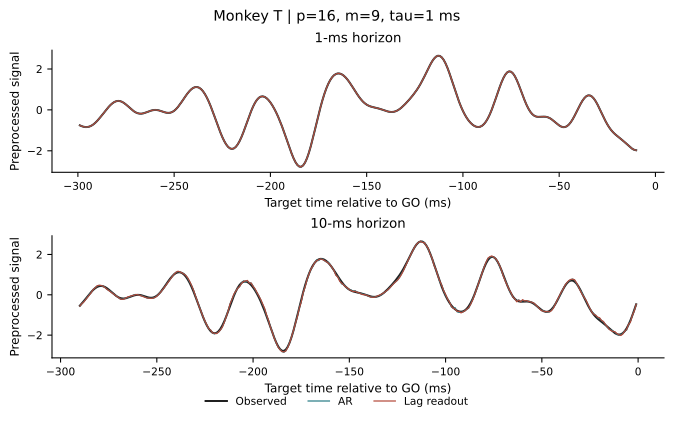

Values plotted in this chart, from the file beside it:
horizon_ms, time_to_GO_ms, observed, predicted, family, residual
1, -299, -0.7569, -0.7569, ar, 2.857671530409611e-06
1, -298, -0.7973, -0.7973, ar, -1.522846792001431e-07
1, -297, -0.8265, -0.8265, ar, 1.3848356114065652e-06
1, -296, -0.841, -0.841, ar, 1.2353712061097255e-06
1, -295, -0.8381, -0.8381, ar, 3.2836141680148145e-06
1, -294, -0.8161, -0.8161, ar, -1.7076915047598007e-06
1, -293, -0.7745, -0.7745, ar, 6.3282970951261674e-06
1, -292, -0.7137, -0.7137, ar, -1.2371560221824396e-06
1, -291, -0.6352, -0.6352, ar, -1.5266097880273222e-06
1, -290, -0.5414, -0.5414, ar, -1.8937170499500056e-06
1, -289, -0.4354, -0.4354, ar, -4.154724033367252e-06
1, -288, -0.3205, -0.3205, ar, -1.7551943064519904e-06
1, -287, -0.2007, -0.2007, ar, -1.7183278747667785e-06
1, -286, -0.08001, -0.08001, ar, -2.059599568338122e-06
1, -285, 0.03743, 0.03742, ar, 3.7280774573059117e-06
1, -284, 0.1472, 0.1472, ar, 4.993685386867064e-06
1, -283, 0.245, 0.245, ar, -1.0007646189524877e-07
1, -282, 0.3263, 0.3263, ar, 1.7613873309896277e-06
1, -281, 0.3875, 0.3875, ar, 1.905583397632249e-06
1, -280, 0.4255, 0.4255, ar, -2.484853796613784e-06
1, -279, 0.4384, 0.4384, ar, -3.1235468559431823e-06
1, -278, 0.426, 0.426, ar, 3.6706311642431544e-06
1, -277, 0.3898, 0.3898, ar, 4.475357412547787e-06
1, -276, 0.333, 0.333, ar, 1.4657732289036218e-06
1, -275, 0.2603, 0.2603, ar, -1.2087687882855747e-06
1, -274, 0.1778, 0.1778, ar, -1.2483393537765508e-06
1, -273, 0.09196, 0.09196, ar, 3.792186528128738e-07
1, -272, 0.009484, 0.009485, ar, -9.883932162654818e-07
1, -271, -0.06351, -0.06351, ar, -4.5844445584197757e-07
1, -270, -0.122, -0.122, ar, -3.2404952358122685e-06
1, -269, -0.1624, -0.1624, ar, -3.007435352864185e-06
1, -268, -0.1833, -0.1833, ar, 1.8661108870388077e-06
1, -267, -0.1849, -0.1849, ar, 1.0276059717595487e-06
1, -266, -0.1697, -0.1697, ar, -2.4470658221975583e-07
1, -265, -0.1418, -0.1418, ar, 1.4911750890744813e-06
1, -264, -0.1064, -0.1064, ar, 3.904331384307902e-06
1, -263, -0.06961, -0.06961, ar, 2.109869145061616e-06
1, -262, -0.03714, -0.03714, ar, 1.0475796211675825e-06
1, -261, -0.01396, -0.01396, ar, 1.6479299701568917e-06
1, -260, -0.003495, -0.003497, ar, 2.644852244666762e-06
1, -259, -0.007168, -0.00717, ar, 2.0360704952107622e-06
1, -258, -0.02414, -0.02414, ar, -1.1219478376275904e-06
1, -257, -0.05135, -0.05135, ar, 2.702721942082764e-09
1, -256, -0.08386, -0.08387, ar, 1.8124360577909115e-06
1, -255, -0.1154, -0.1154, ar, 9.668100270365798e-07
1, -254, -0.1392, -0.1392, ar, 5.930637908546643e-07
1, -253, -0.1487, -0.1487, ar, 2.6773888101017107e-06
1, -252, -0.1383, -0.1383, ar, 3.7130133135887533e-06
1, -251, -0.1044, -0.1044, ar, 3.501160255825475e-06
1, -250, -0.04522, -0.04522, ar, -1.6966164128467964e-07
1, -249, 0.03867, 0.03867, ar, -1.9071684410551515e-06
1, -248, 0.1446, 0.1446, ar, -5.169849631170287e-06
1, -247, 0.268, 0.268, ar, -5.828395598372893e-07
1, -246, 0.403, 0.403, ar, 2.5570354295068043e-06
1, -245, 0.543, 0.543, ar, -1.1448707227801336e-06
1, -244, 0.6808, 0.6808, ar, -3.7270878278095054e-06
1, -243, 0.8096, 0.8096, ar, -3.2611159160866876e-06
1, -242, 0.9226, 0.9226, ar, -1.6486915886959608e-06
1, -241, 1.014, 1.014, ar, -3.2231408315652743e-06
1, -240, 1.079, 1.079, ar, -8.174349497735989e-06
... 1,100 more rows
